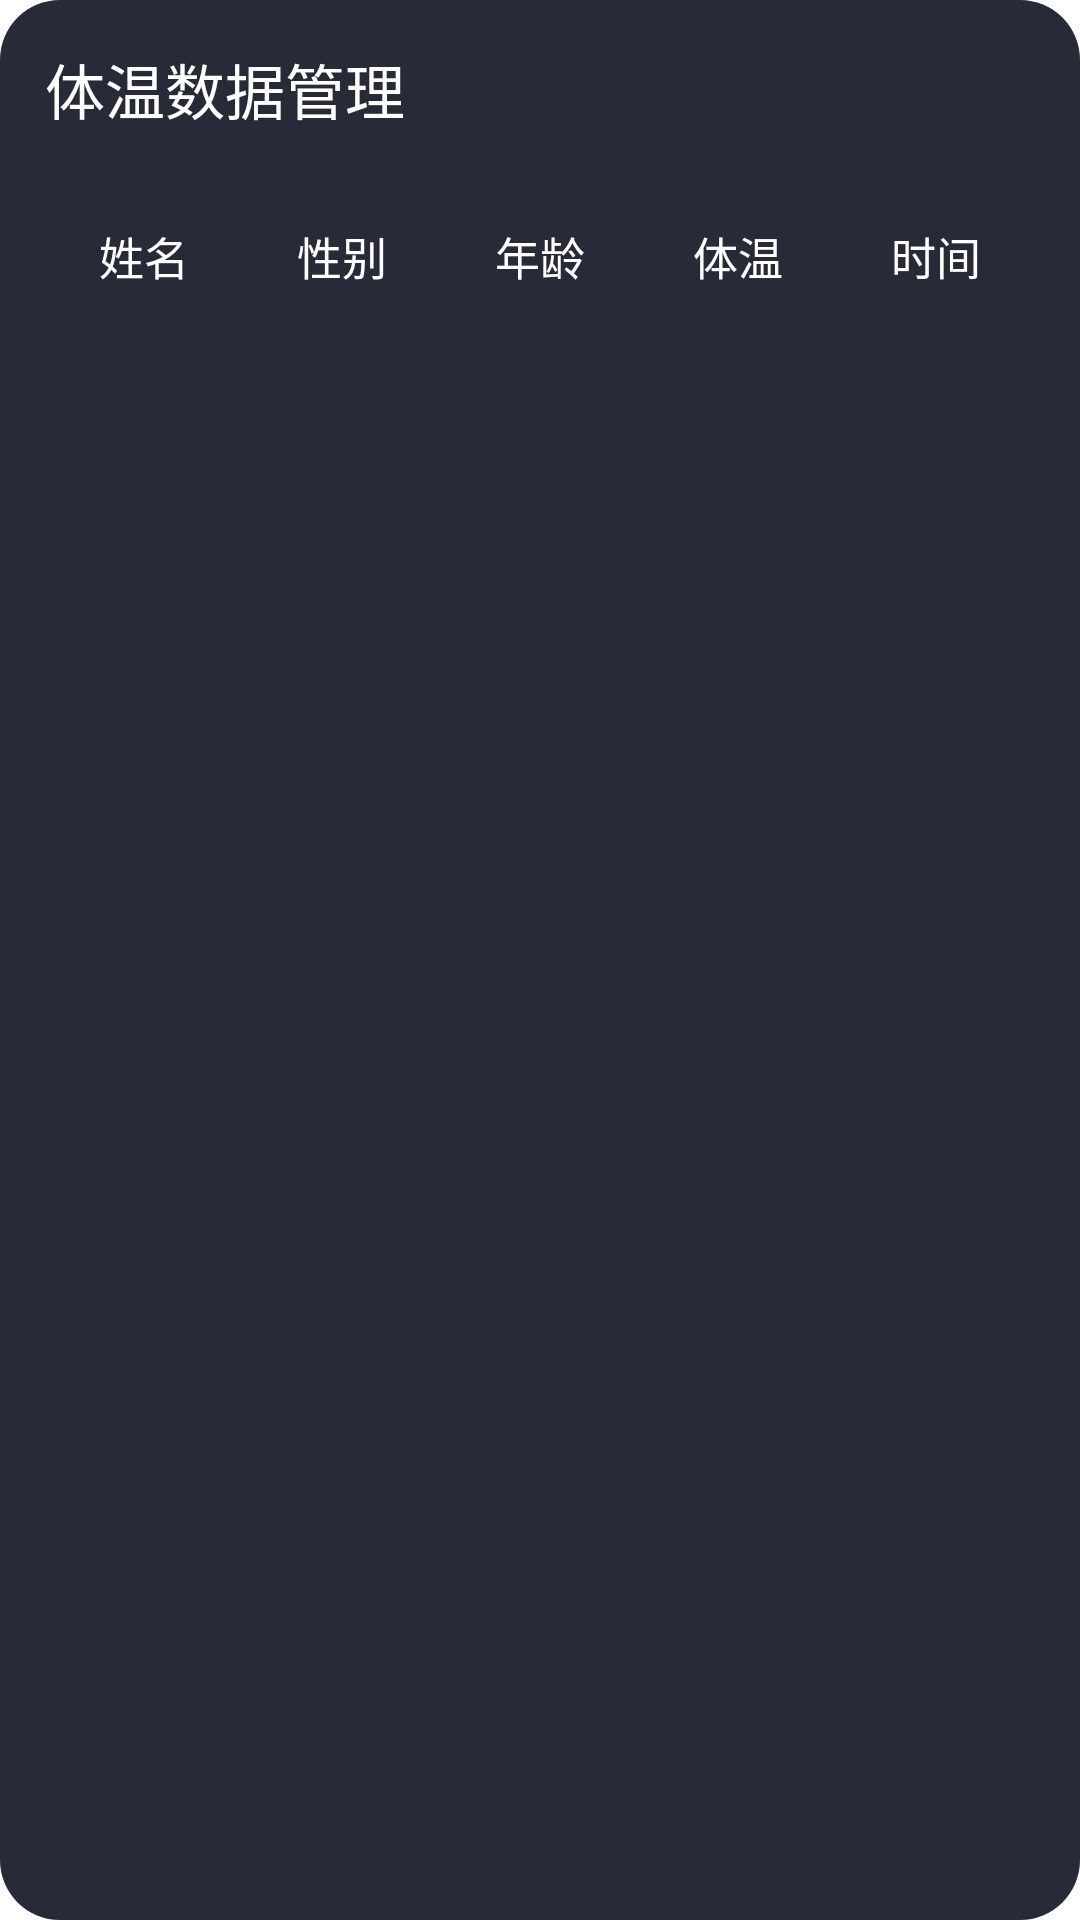

Layout XML and referenced resources for this Android screen:
<!-- AndroidManifest.xml: application theme Theme.TemperatureCar.NoActionBar -->
<!-- res/layout/fragment_temp_data.xml -->
<?xml version="1.0" encoding="utf-8"?>
<LinearLayout
    xmlns:android="http://schemas.android.com/apk/res/android"
    android:orientation="vertical"
    android:layout_width="match_parent"
    android:layout_height="match_parent"
    android:padding="15dp"
    android:background="@drawable/bg_frame"
    >

    <TextView
        android:layout_width="match_parent"
        android:layout_height="wrap_content"
        android:text="体温数据管理"
        android:textSize="20sp"
        android:textColor="@color/white"/>

    <LinearLayout
        android:layout_width="match_parent"
        android:layout_height="wrap_content"
        android:orientation="horizontal"
        android:layout_marginTop="30dp">

        <TextView
            android:layout_width="0dp"
            android:layout_height="wrap_content"
            android:layout_weight="1"
            android:text="姓名"
            android:textColor="@color/white"
            android:textSize="15sp"
            android:gravity="center"/>
        <TextView
            android:layout_width="0dp"
            android:layout_height="wrap_content"
            android:layout_weight="1"
            android:text="性别"
            android:textColor="@color/white"
            android:textSize="15sp"
            android:gravity="center"/>
        <TextView
            android:layout_width="0dp"
            android:layout_height="wrap_content"
            android:layout_weight="1"
            android:text="年龄"
            android:textColor="@color/white"
            android:textSize="15sp"
            android:gravity="center"/>
        <TextView
            android:layout_width="0dp"
            android:layout_height="wrap_content"
            android:layout_weight="1"
            android:text="体温"
            android:textColor="@color/white"
            android:textSize="15sp"
            android:gravity="center"/>
        <TextView
            android:layout_width="0dp"
            android:layout_height="wrap_content"
            android:layout_weight="1"
            android:text="时间"
            android:textColor="@color/white"
            android:textSize="15sp"
            android:gravity="center"/>

    </LinearLayout>

    <androidx.recyclerview.widget.RecyclerView
        android:id="@+id/lv_temp"
        android:layout_width="match_parent"
        android:layout_height="match_parent"
        android:layout_marginTop="15dp" />

</LinearLayout>
<!-- resources referenced by this layout -->
<resources>
  <color name="white">#FFFFFFFF</color>
  <!-- drawable bg_frame (drawable) -->
  <?xml version="1.0" encoding="utf-8"?>
  <shape xmlns:android="http://schemas.android.com/apk/res/android">
      <corners android:radius="20dp"/>
      <solid android:color="#262B37"/>
  
  
  
  
  </shape>
  <style name="Theme.TemperatureCar.NoActionBar">
          <item name="windowActionBar">false</item>
          <item name="windowNoTitle">true</item>
      </style>
</resources>
